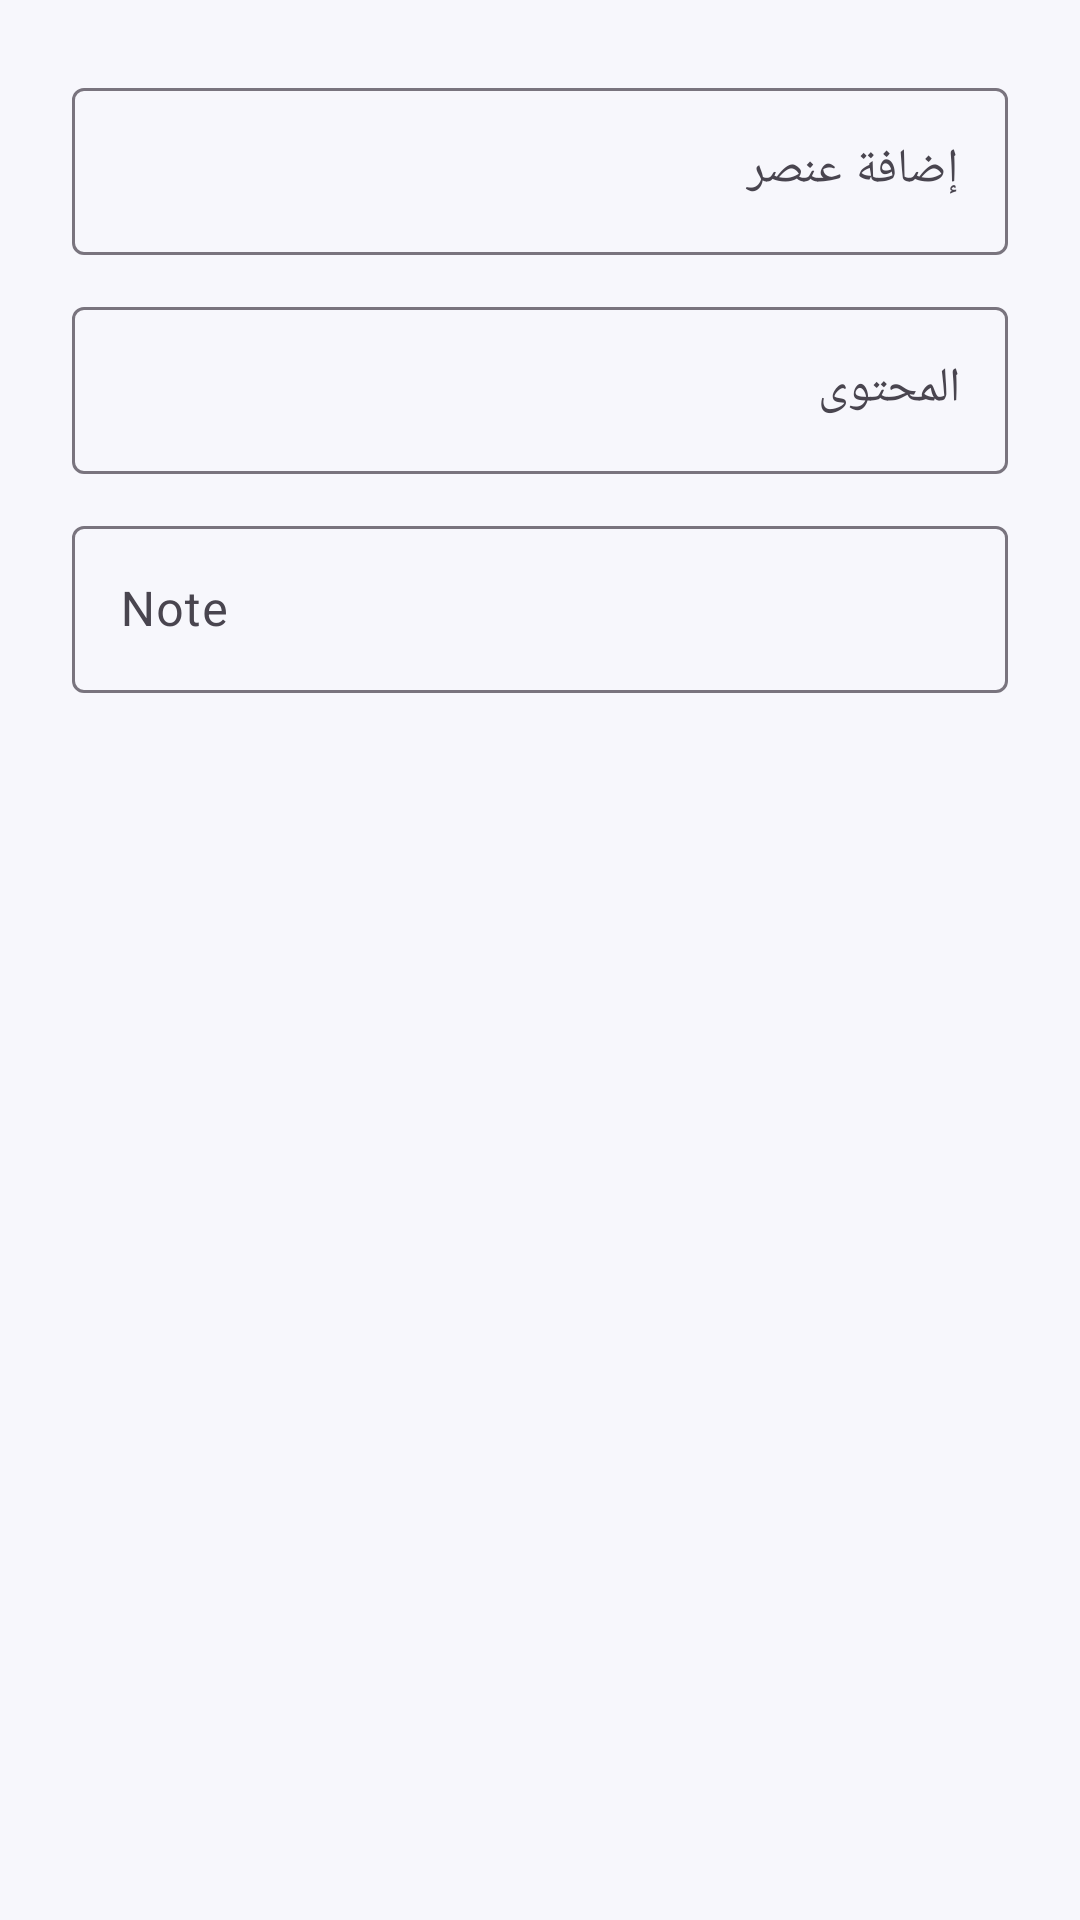

Produce the Android XML layout that renders to this screen, including the resource entries it uses.
<!-- AndroidManifest.xml: application theme Theme.QRPro -->
<!-- res/layout/dialog_add_vault_item.xml -->
<?xml version="1.0" encoding="utf-8"?>
<LinearLayout xmlns:android="http://schemas.android.com/apk/res/android"
    android:layout_width="match_parent"
    android:layout_height="wrap_content"
    android:orientation="vertical"
    android:padding="24dp">

    <com.google.android.material.textfield.TextInputLayout
        android:layout_width="match_parent"
        android:layout_height="wrap_content"
        android:hint="@string/vault_add_item">
        <com.google.android.material.textfield.TextInputEditText
            android:id="@+id/etVaultTitle"
            android:layout_width="match_parent"
            android:layout_height="wrap_content" />
    </com.google.android.material.textfield.TextInputLayout>

    <com.google.android.material.textfield.TextInputLayout
        android:layout_width="match_parent"
        android:layout_height="wrap_content"
        android:layout_marginTop="12dp"
        android:hint="@string/result_content">
        <com.google.android.material.textfield.TextInputEditText
            android:id="@+id/etVaultContent"
            android:layout_width="match_parent"
            android:layout_height="wrap_content" />
    </com.google.android.material.textfield.TextInputLayout>

    <com.google.android.material.textfield.TextInputLayout
        android:layout_width="match_parent"
        android:layout_height="wrap_content"
        android:layout_marginTop="12dp"
        android:hint="Note">
        <com.google.android.material.textfield.TextInputEditText
            android:id="@+id/etVaultNote"
            android:layout_width="match_parent"
            android:layout_height="wrap_content" />
    </com.google.android.material.textfield.TextInputLayout>

</LinearLayout>
<!-- resources referenced by this layout -->
<resources>
  <string name="result_content">المحتوى</string>
  <string name="vault_add_item">إضافة عنصر</string>
  <style name="Theme.QRPro" parent="Theme.Material3.DayNight.NoActionBar">
          <item name="colorPrimary">@color/brand_primary</item>
          <item name="colorPrimaryVariant">@color/brand_primary_variant</item>
          <item name="colorOnPrimary">@color/white</item>
          <item name="colorSecondary">@color/brand_secondary</item>
          <item name="colorOnSecondary">@color/white</item>
          <item name="android:colorBackground">@color/background_light</item>
          <item name="colorSurface">@color/surface_light</item>
          <item name="colorOnSurface">@color/text_primary_light</item>
          <item name="android:statusBarColor">@color/background_light</item>
          <item name="android:windowLightStatusBar">true</item>
          <item name="android:navigationBarColor">@color/surface_light</item>
          <item name="android:windowAnimationStyle">@style/Animation.QRPro.Fade</item>
      </style>
  <color name="brand_primary">#6C5CE7</color>
  <color name="brand_primary_variant">#4834D4</color>
  <color name="white">#FFFFFF</color>
  <color name="brand_secondary">#00D2B4</color>
  <color name="background_light">#F7F7FC</color>
  <color name="surface_light">#FFFFFF</color>
  <color name="text_primary_light">#1A1A2E</color>
  <style name="Animation.QRPro.Fade" parent="android:Animation.Activity">
          <item name="android:activityOpenEnterAnimation">@android:anim/fade_in</item>
          <item name="android:activityOpenExitAnimation">@android:anim/fade_out</item>
          <item name="android:activityCloseEnterAnimation">@android:anim/fade_in</item>
          <item name="android:activityCloseExitAnimation">@android:anim/fade_out</item>
      </style>
</resources>
